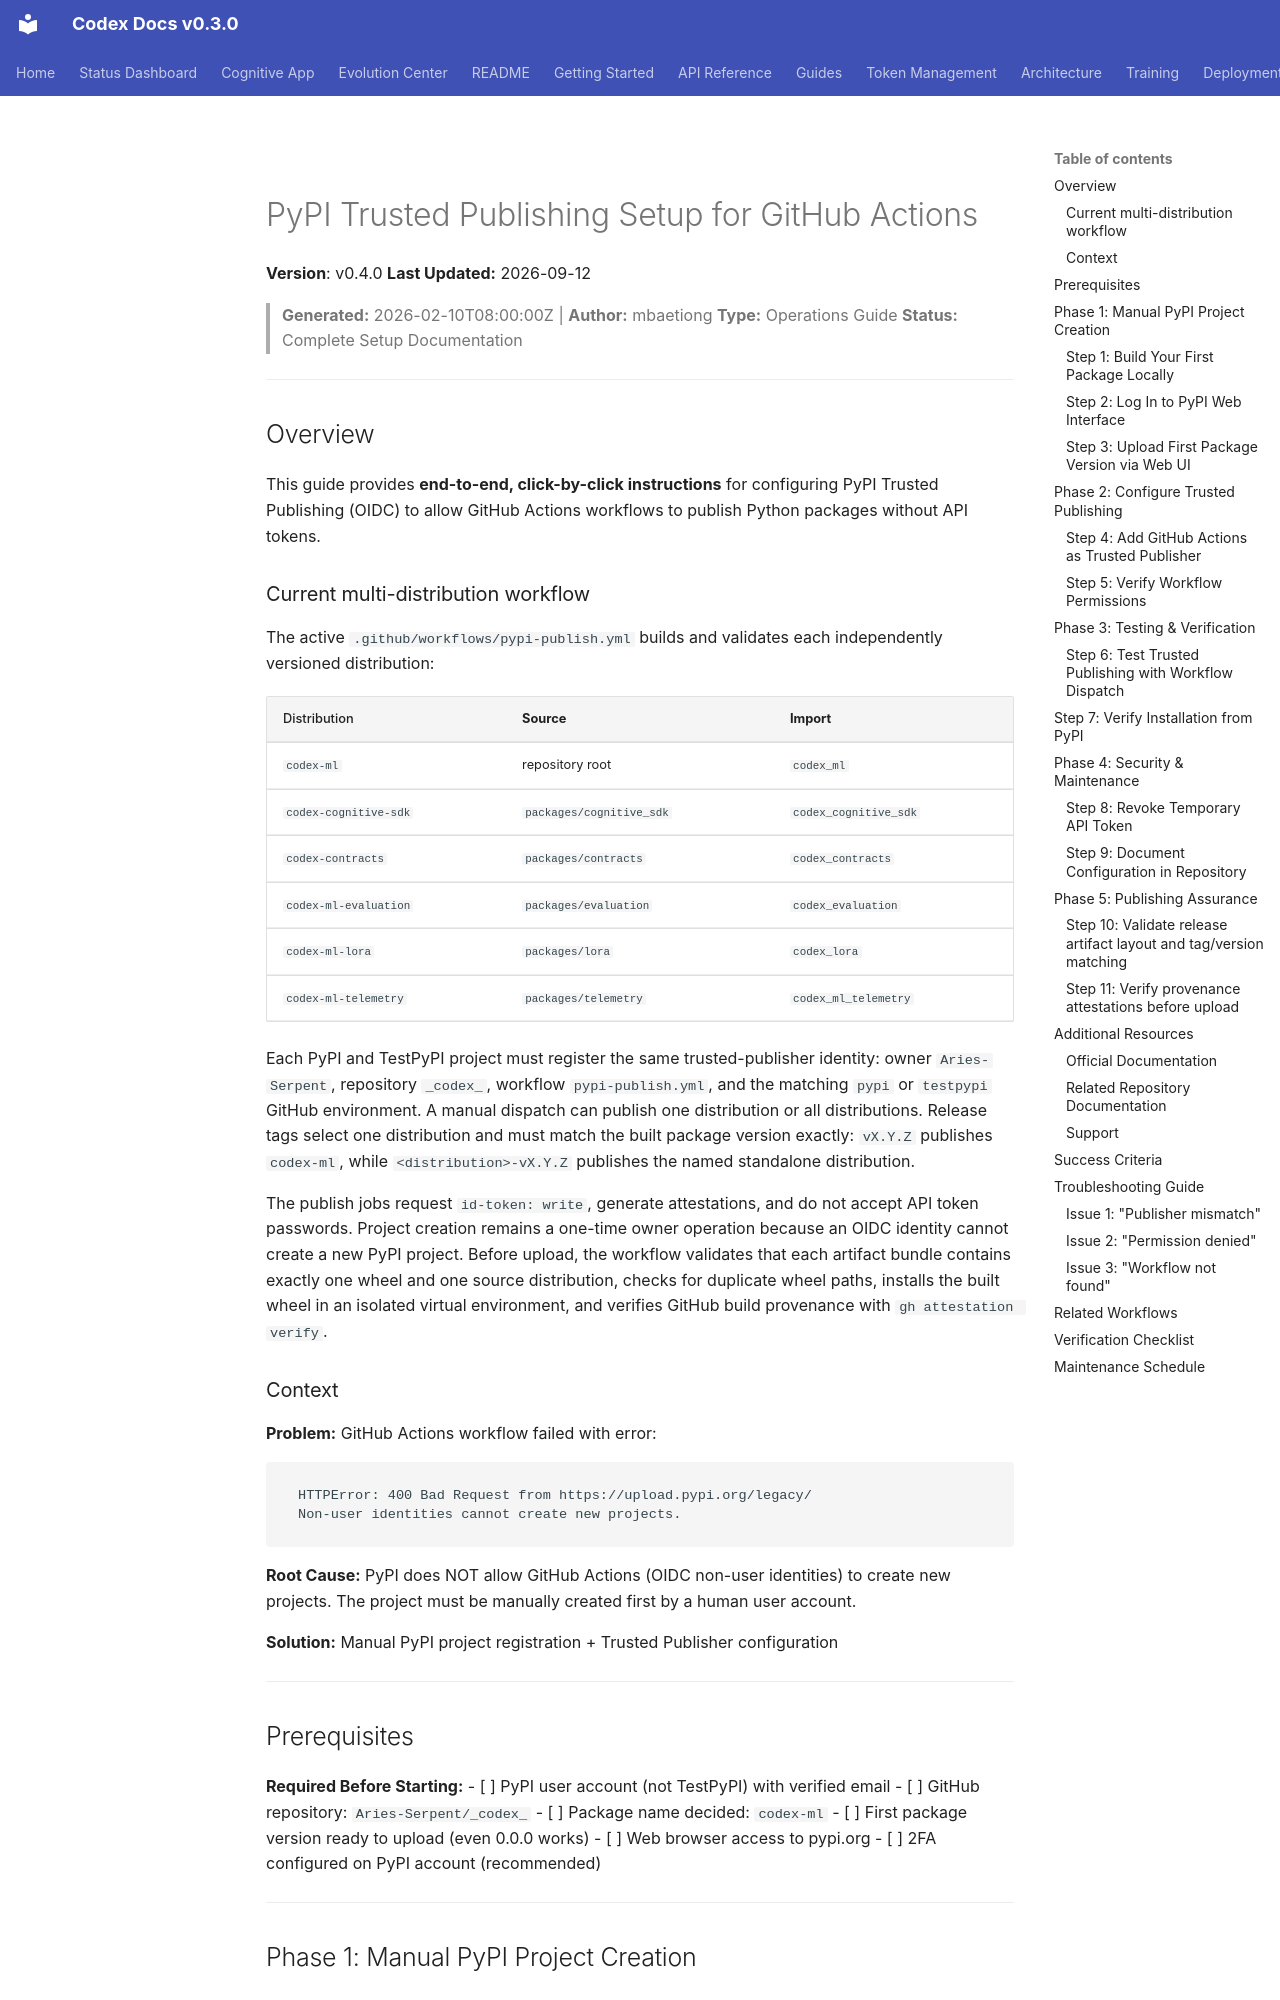

repository: Aries-Serpent/_codex_ · page: operations/pypi-trusted-publishing-setup/index.html · generator: mkdocs

# PyPI Trusted Publishing Setup for GitHub Actions

**Version**: v0.4.0
**Last Updated:** 2026-09-12

> **Generated:** 2026-02-10T08:00:00Z | **Author:** mbaetiong
> **Type:** Operations Guide
> **Status:** Complete Setup Documentation

---

## Overview

This guide provides **end-to-end, click-by-click instructions** for configuring PyPI Trusted Publishing (OIDC) to allow GitHub Actions workflows to publish Python packages without API tokens.

### Current multi-distribution workflow

The active `.github/workflows/pypi-publish.yml` builds and validates each independently
versioned distribution:

| Distribution | Source | Import |
|---|---|---|
| `codex-ml` | repository root | `codex_ml` |
| `codex-cognitive-sdk` | `packages/cognitive_sdk` | `codex_cognitive_sdk` |
| `codex-contracts` | `packages/contracts` | `codex_contracts` |
| `codex-ml-evaluation` | `packages/evaluation` | `codex_evaluation` |
| `codex-ml-lora` | `packages/lora` | `codex_lora` |
| `codex-ml-telemetry` | `packages/telemetry` | `codex_ml_telemetry` |

Each PyPI and TestPyPI project must register the same trusted-publisher identity:
owner `Aries-Serpent`, repository `_codex_`, workflow `pypi-publish.yml`, and the
matching `pypi` or `testpypi` GitHub environment. A manual dispatch can publish one
distribution or all distributions. Release tags select one distribution and must match
the built package version exactly: `vX.Y.Z` publishes `codex-ml`, while
`<distribution>-vX.Y.Z` publishes the named standalone distribution.

The publish jobs request `id-token: write`, generate attestations, and do not accept API
token passwords. Project creation remains a one-time owner operation because an OIDC
identity cannot create a new PyPI project. Before upload, the workflow validates that
each artifact bundle contains exactly one wheel and one source distribution, checks for
duplicate wheel paths, installs the built wheel in an isolated virtual environment, and
verifies GitHub build provenance with `gh attestation verify`.
